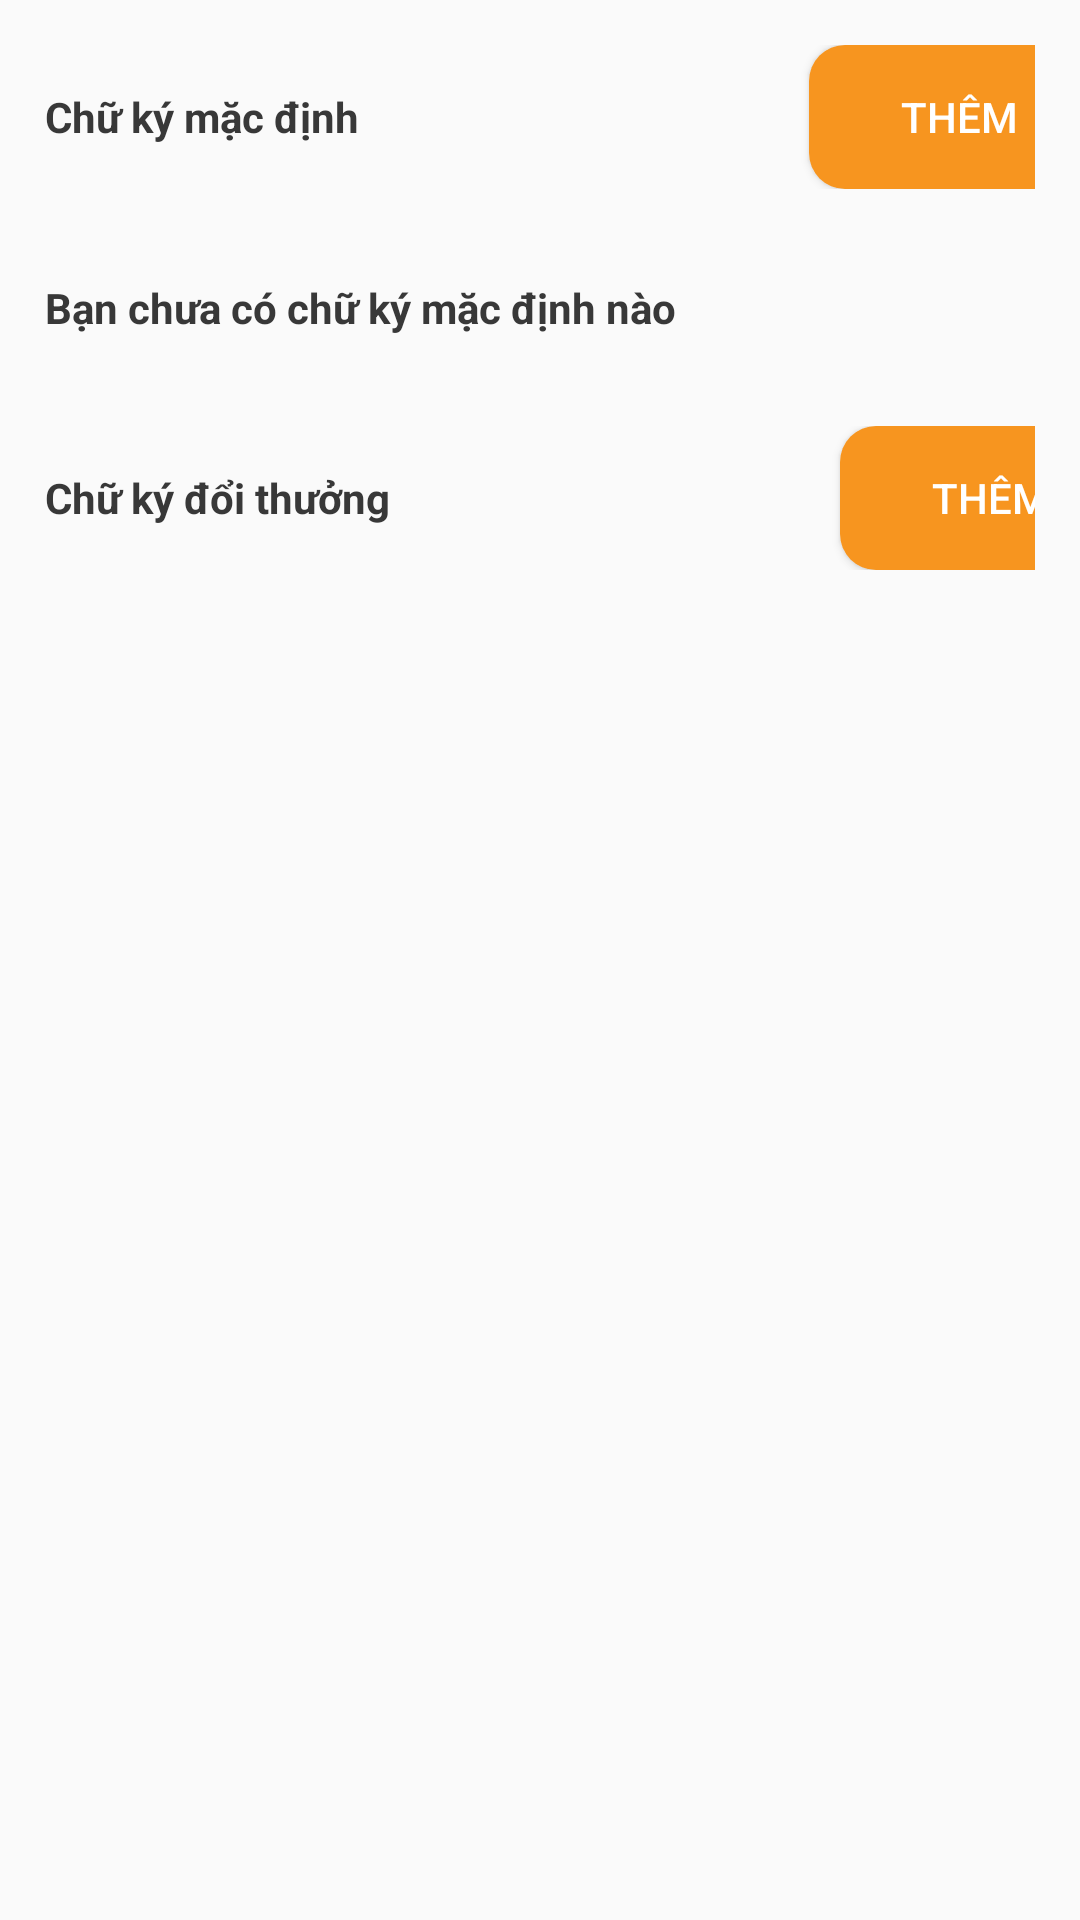

The Android layout XML behind this screen, and the referenced resources:
<!-- AndroidManifest.xml: application theme AppTheme -->
<!-- res/layout/fragment_mysign.xml -->
<?xml version="1.0" encoding="utf-8"?>
<LinearLayout
    xmlns:android="http://schemas.android.com/apk/res/android" android:layout_width="match_parent"
    android:layout_height="match_parent"
    android:orientation="vertical"
    >
<LinearLayout
    android:layout_width="match_parent"
    android:layout_height="wrap_content"
    android:padding="15dp"
    >
    <TextView
        style="@style/txtBase"
        android:text="Chữ ký mặc định"/>
    <Button
        android:layout_width="100dp"
        android:layout_height="wrap_content"
        android:layout_marginLeft="150dp"
        android:background="@drawable/btn_orange"
        android:text="Thêm"
        android:gravity="center"
        android:textColor="@color/white" />
</LinearLayout>
    <LinearLayout
        android:layout_width="match_parent"
        android:layout_height="wrap_content"
        android:padding="15dp">
        <TextView
            android:id="@+id/txt_signDefault"
            style="@style/txtBase"
            android:text="Bạn chưa có chữ ký mặc định nào"
            />
    </LinearLayout>

    <LinearLayout
        android:layout_width="match_parent"
        android:layout_height="wrap_content"
        android:padding="15dp"
        >
        <TextView
            style="@style/txtBase"
            android:text="Chữ ký đổi thưởng"/>
        <Button
            android:id="@+id/btn_addSignDefault"
            android:layout_width="100dp"
            android:layout_height="wrap_content"
            android:layout_marginLeft="150dp"
            android:background="@drawable/btn_orange"
            android:text="Thêm"
            android:gravity="center"
            android:textColor="@color/white"/>
    </LinearLayout>


</LinearLayout>
<!-- resources referenced by this layout -->
<resources>
  <color name="white">#FFFFFF</color>
  <!-- drawable btn_orange (drawable) -->
  <?xml version="1.0" encoding="utf-8"?>
  <shape xmlns:android="http://schemas.android.com/apk/res/android">
  <solid android:color="@color/orange"></solid>
      <corners android:radius="12dp"/>
  </shape>
  <style name="txtBase">
          <item name="android:layout_height"> wrap_content</item>
          <item name="android:layout_width"> wrap_content</item>
          <item name="android:textStyle">bold</item>
          <item name="android:textColor">@color/black</item>
      </style>
  <style name="AppTheme" parent="Theme.AppCompat.Light.NoActionBar">
          
          <item name="colorPrimary">@color/colorPrimary</item>
          <item name="colorPrimaryDark">@color/colorPrimaryDark</item>
          <item name="colorAccent">@color/colorAccent</item>
      </style>
  <color name="orange">#f7951f</color>
  <color name="black">#383838</color>
  <color name="colorPrimary">#f7951f</color>
  <color name="colorPrimaryDark">#f7951f</color>
  <color name="colorAccent">#FF4081</color>
</resources>
